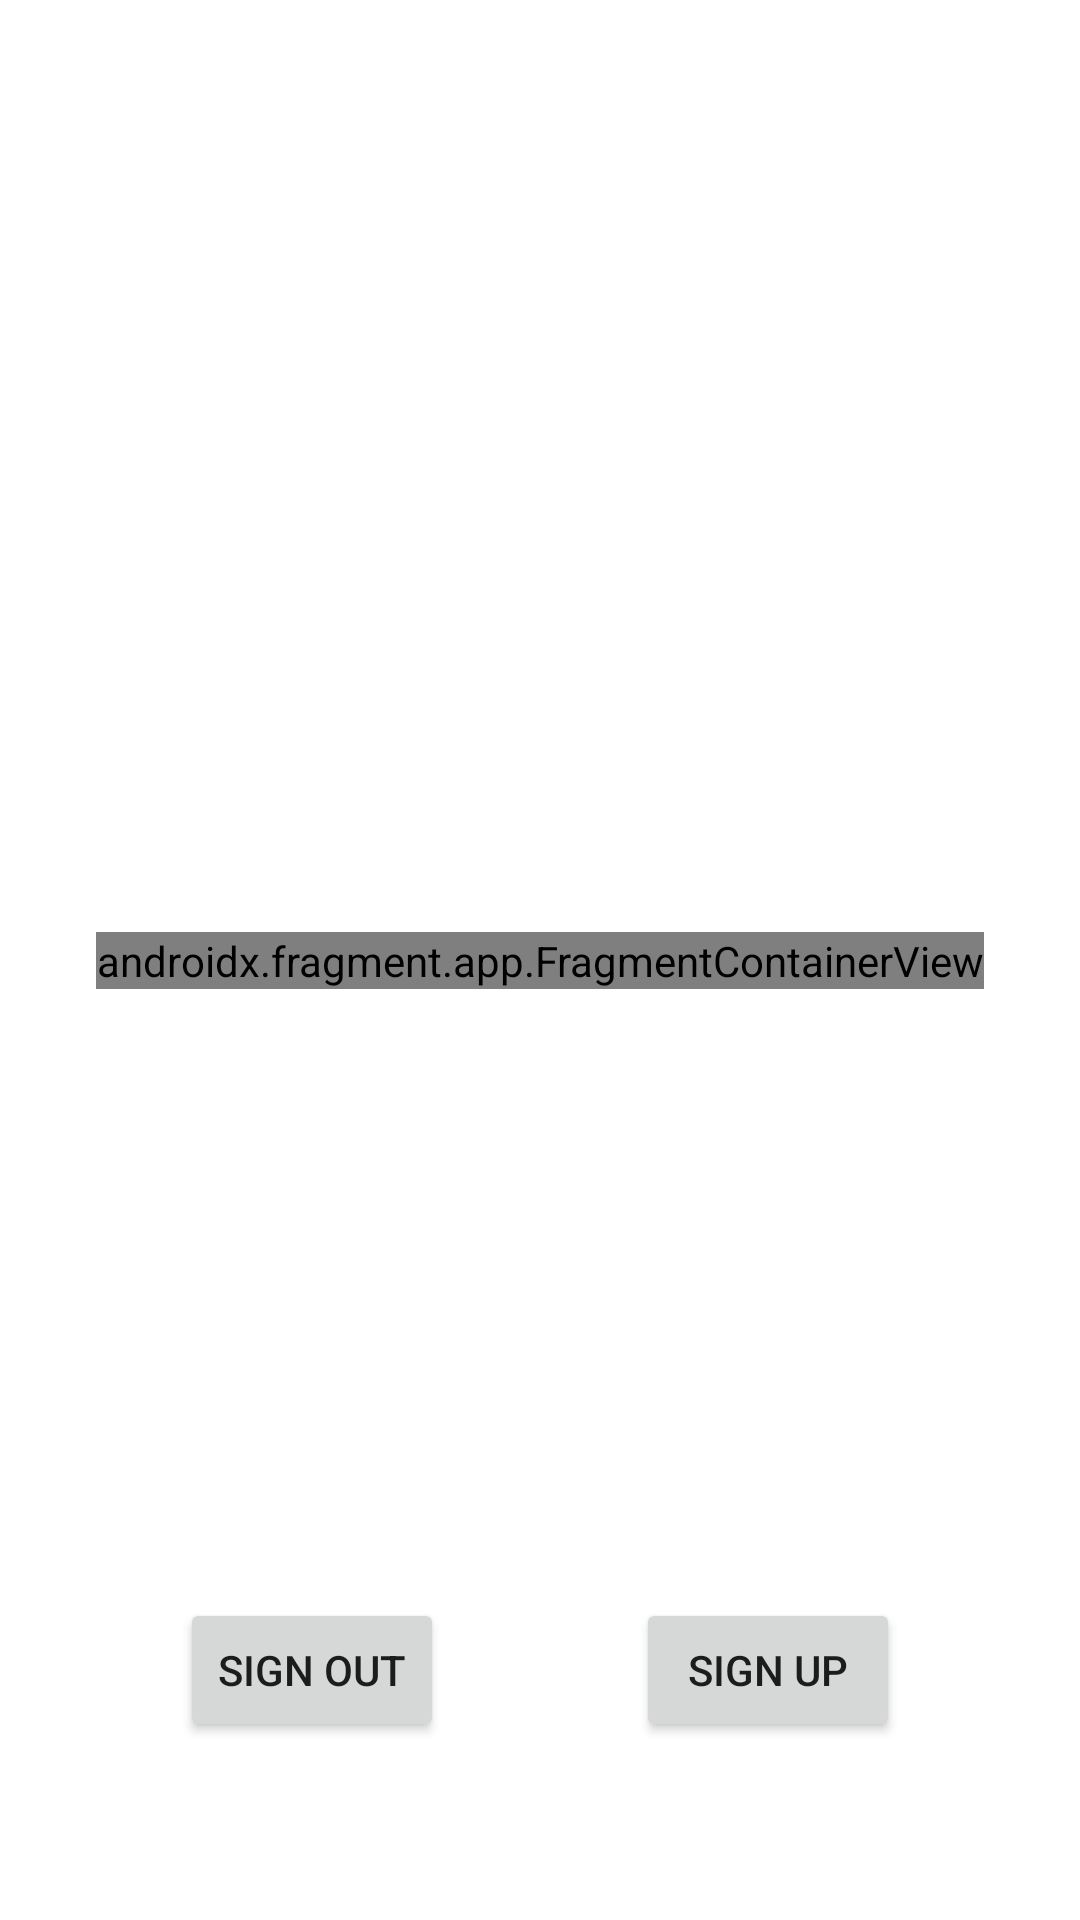

The Android layout XML behind this screen, and the referenced resources:
<!-- AndroidManifest.xml: application theme Theme.AppNameGoesHere -->
<!-- res/layout/activity_login.xml -->
<?xml version="1.0" encoding="utf-8"?>
<androidx.constraintlayout.widget.ConstraintLayout xmlns:android="http://schemas.android.com/apk/res/android"
    xmlns:app="http://schemas.android.com/apk/res-auto"
    xmlns:tools="http://schemas.android.com/tools"
    android:layout_width="match_parent"
    android:layout_height="match_parent"
    tools:context=".Login">

    <androidx.fragment.app.FragmentContainerView
        android:id="@+id/login_fragment_edit"
        android:name="com.bumptech.glide.manager.SupportRequestManagerFragment"
        android:layout_width="wrap_content"
        android:layout_height="wrap_content"
        app:layout_constraintBottom_toBottomOf="parent"
        app:layout_constraintEnd_toEndOf="parent"
        app:layout_constraintStart_toStartOf="parent"
        app:layout_constraintTop_toTopOf="parent" />

    <ListView
        android:id="@+id/profile_list"
        android:layout_width="match_parent"
        android:layout_height="500dp"
        app:layout_constraintBottom_toBottomOf="parent"
        app:layout_constraintEnd_toEndOf="parent"
        app:layout_constraintStart_toStartOf="parent"
        app:layout_constraintTop_toTopOf="parent"
        app:layout_constraintVertical_bias="0.0" >

    </ListView>

    <Button
        android:id="@+id/button_signup"
        android:layout_width="wrap_content"
        android:layout_height="wrap_content"
        android:text="Sign Up"
        app:layout_constraintBottom_toBottomOf="parent"
        app:layout_constraintEnd_toEndOf="parent"
        app:layout_constraintHorizontal_bias="0.78"
        app:layout_constraintStart_toStartOf="parent"
        app:layout_constraintTop_toTopOf="parent"
        app:layout_constraintVertical_bias="0.90" />

    <Button
        android:id="@+id/login_sign_out_button"
        android:layout_width="wrap_content"
        android:layout_height="wrap_content"
        android:text="SIGN out"
        app:layout_constraintBottom_toBottomOf="parent"
        app:layout_constraintEnd_toEndOf="parent"
        app:layout_constraintHorizontal_bias="0.22"
        app:layout_constraintStart_toStartOf="parent"
        app:layout_constraintTop_toTopOf="parent"
        app:layout_constraintVertical_bias="0.90"/>



</androidx.constraintlayout.widget.ConstraintLayout>
<!-- resources referenced by this layout -->
<resources>
  <style name="Theme.AppNameGoesHere" parent="Theme.MaterialComponents.DayNight.DarkActionBar">
          
          <item name="colorPrimary">#000000</item>
          <item name="colorPrimaryVariant">#424045</item>
          <item name="colorOnPrimary">#C8C8C8</item>
          
          <item name="colorSecondary">@color/teal_200</item>
          <item name="colorSecondaryVariant">@color/teal_700</item>
          <item name="colorOnSecondary">@color/black</item>
          
          <item name="android:statusBarColor" tools:targetApi="l">?attr/colorPrimaryVariant</item>
          
      </style>
  <color name="teal_200">#FF03DAC5</color>
  <color name="teal_700">#FF018786</color>
  <color name="black">#FF000000</color>
</resources>
